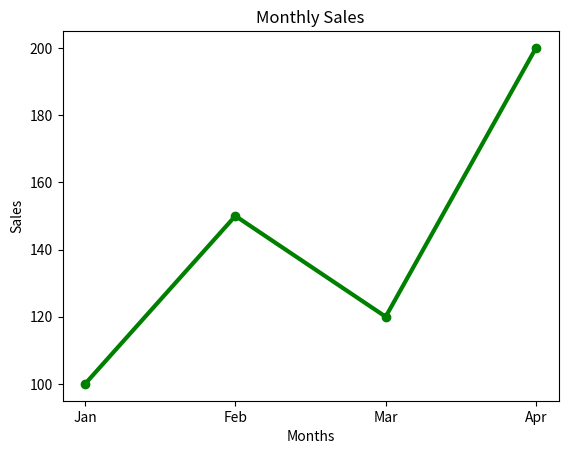

Reproduce this figure in Python.
import matplotlib.pyplot as plt

months = ["Jan","Feb","Mar","Apr"]

sales = [100,150,120,200]

plt.plot(
    months,
    sales,
    color="green",
    marker="o",
    linewidth=3
)

plt.title("Monthly Sales")

plt.xlabel("Months")

plt.ylabel("Sales")

plt.show()
